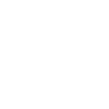
t = 0.00 s
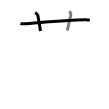
t = 2.50 s
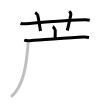
t = 5.25 s
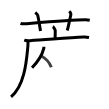
t = 7.75 s
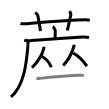
t = 10.50 s
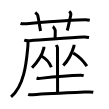
t = 13.00 s

The animated SVG that drew these frames (rendered in a browser with its animation timeline set to each time). Animation: 13 SMIL elements (animate=13); one cycle of 13.00 s.

<svg width="109px" height="109px" viewBox="0 0 px 109px" xmlns="http://www.w3.org/2000/svg" xmlns:xlink="http://www.w3.org/1999/xlink" xml:space="preserve" version="1.1"  baseProfile="full">
<path d="M20.5,23.27c1.29,0.53,2.8,0.63,4.1,0.53c11.9-0.96,46.9-3.96,60.62-4.03c2.16-0.01,3.45,0.25,4.53,0.51" style="fill:none;stroke:black;stroke-width:3;opacity:0">
  <animate attributeType="CSS" attributeName="opacity" from="0" to="1" begin="0s" dur="1s" repeatCount="Indefinite" fill="freeze" />
</path>
<path d="M35.25,12.5c1.75,1.43,2.31,1.87,2.5,2.75C39.5,23.5,40,28,40.5,31" style="fill:none;stroke:black;stroke-width:3;opacity:0">
  <animate attributeType="CSS" attributeName="opacity" from="0" to="1" begin="1s" dur="1s" repeatCount="Indefinite" fill="freeze" />
</path>
<path d="M69.25,11.25c1.12,1,1.87,2.52,1.5,4c-1.12,4.5-1.88,9.5-3.5,15.25" style="fill:none;stroke:black;stroke-width:3;opacity:0">
  <animate attributeType="CSS" attributeName="opacity" from="0" to="1" begin="2s" dur="1s" repeatCount="Indefinite" fill="freeze" />
</path>
<path d="M52.75,26.61c0.73,0.37,2.28,2.78,2.42,3.52c0.15,0.74,0.08,3.48-0.07,8.12" style="fill:none;stroke:black;stroke-width:3;opacity:0">
  <animate attributeType="CSS" attributeName="opacity" from="0" to="1" begin="3s" dur="1s" repeatCount="Indefinite" fill="freeze" />
</path>
<path d="M24.23,40.15c1.46,0.52,4.15,0.61,5.61,0.52c15.22-0.87,36.66-2.67,54.06-3.59c2.43-0.13,3.9,0.25,5.12,0.51" style="fill:none;stroke:black;stroke-width:3;opacity:0">
  <animate attributeType="CSS" attributeName="opacity" from="0" to="1" begin="4s" dur="1s" repeatCount="Indefinite" fill="freeze" />
</path>
<path d="M27.95,41.32c0.05,1.32,0.1,3.4-0.1,5.29c-1.2,11.14-2.48,38.48-16.79,50.18" style="fill:none;stroke:black;stroke-width:3;opacity:0">
  <animate attributeType="CSS" attributeName="opacity" from="0" to="1" begin="5s" dur="1s" repeatCount="Indefinite" fill="freeze" />
</path>
<path d="M43.88,46.8c0,0.53,0.06,0.97-0.09,1.59c-1.4,5.76-5.6,12.92-11.75,19.28" style="fill:none;stroke:black;stroke-width:3;opacity:0">
  <animate attributeType="CSS" attributeName="opacity" from="0" to="1" begin="6s" dur="1s" repeatCount="Indefinite" fill="freeze" />
</path>
<path d="M41.33,56.02c3.61,1.83,8.22,6.68,9.98,11.29" style="fill:none;stroke:black;stroke-width:3;opacity:0">
  <animate attributeType="CSS" attributeName="opacity" from="0" to="1" begin="7s" dur="1s" repeatCount="Indefinite" fill="freeze" />
</path>
<path d="M74.01,44.7c0,0.52,0.08,0.97-0.08,1.55c-1.47,5.07-5.67,14.11-10.67,19.23" style="fill:none;stroke:black;stroke-width:3;opacity:0">
  <animate attributeType="CSS" attributeName="opacity" from="0" to="1" begin="8s" dur="1s" repeatCount="Indefinite" fill="freeze" />
</path>
<path d="M73.24,52.97c5.76,3.49,10.18,7.87,13.62,13.16" style="fill:none;stroke:black;stroke-width:3;opacity:0">
  <animate attributeType="CSS" attributeName="opacity" from="0" to="1" begin="9s" dur="1s" repeatCount="Indefinite" fill="freeze" />
</path>
<path d="M36.58,78.02c0.9,0.35,2.55,0.44,3.44,0.35c11.54-1.19,28.91-2.75,40.54-3.06c1.5-0.04,2.39,0.17,3.14,0.34" style="fill:none;stroke:black;stroke-width:3;opacity:0">
  <animate attributeType="CSS" attributeName="opacity" from="0" to="1" begin="10s" dur="1s" repeatCount="Indefinite" fill="freeze" />
</path>
<path d="M28.16,94.37c1.21,0.43,3.44,0.53,4.65,0.43c15.02-1.21,42.79-2.31,56.22-2.88c2.02-0.08,3.23,0.21,4.25,0.42" style="fill:none;stroke:black;stroke-width:3;opacity:0">
  <animate attributeType="CSS" attributeName="opacity" from="0" to="1" begin="11s" dur="1s" repeatCount="Indefinite" fill="freeze" />
</path>
<path d="M56.06,45.06c0.1,0.23,1.42,1.22,1.42,2.71c0,9.59,0.11,32.43,0.11,45.11" style="fill:none;stroke:black;stroke-width:3;opacity:0">
  <animate attributeType="CSS" attributeName="opacity" from="0" to="1" begin="12s" dur="1s" repeatCount="Indefinite" fill="freeze" />
</path>
</svg>
